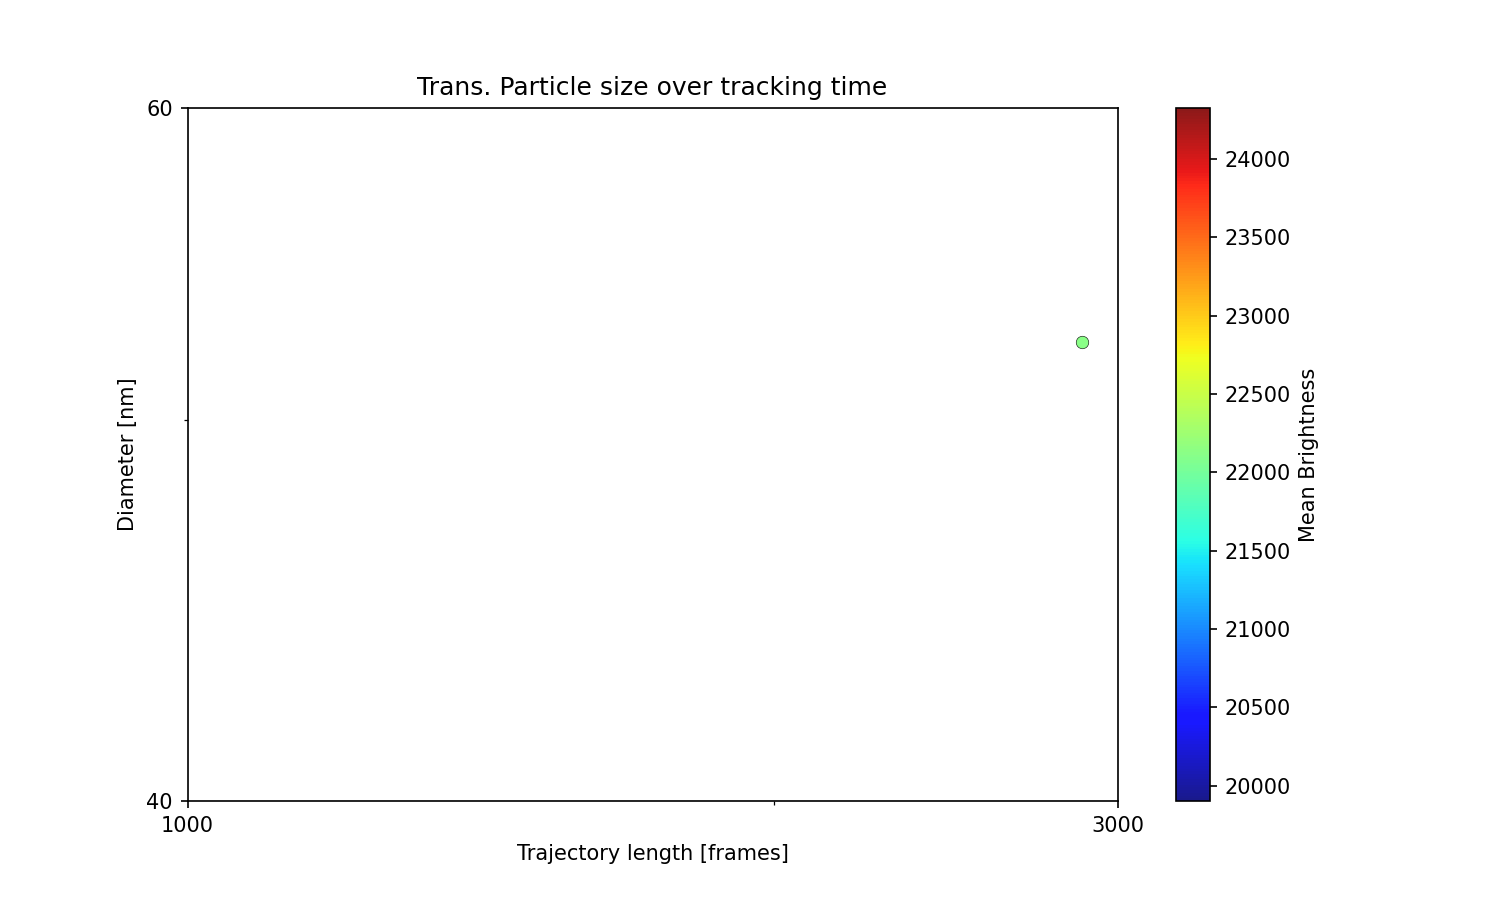

The data file committed next to this chart (first rows):
particle, diameter, diffusion, diffusion std, ep, red_x, signal, mass, rawmass_mean, rawmass_median, rawmass_max, max step, first frame, traj length, valid frames, size, ecc, stat_sign, true_particle, x in first frame, y in first frame
12, 52.32, 8.277, 0.335, 0.01614, -0.2697, 2604, 22114, 66578, 63696, 180246, 0.0, 0.0, 3637, 2878, 1.46, 0.1234, 0.1293, 12.0, 3192, 46.45
